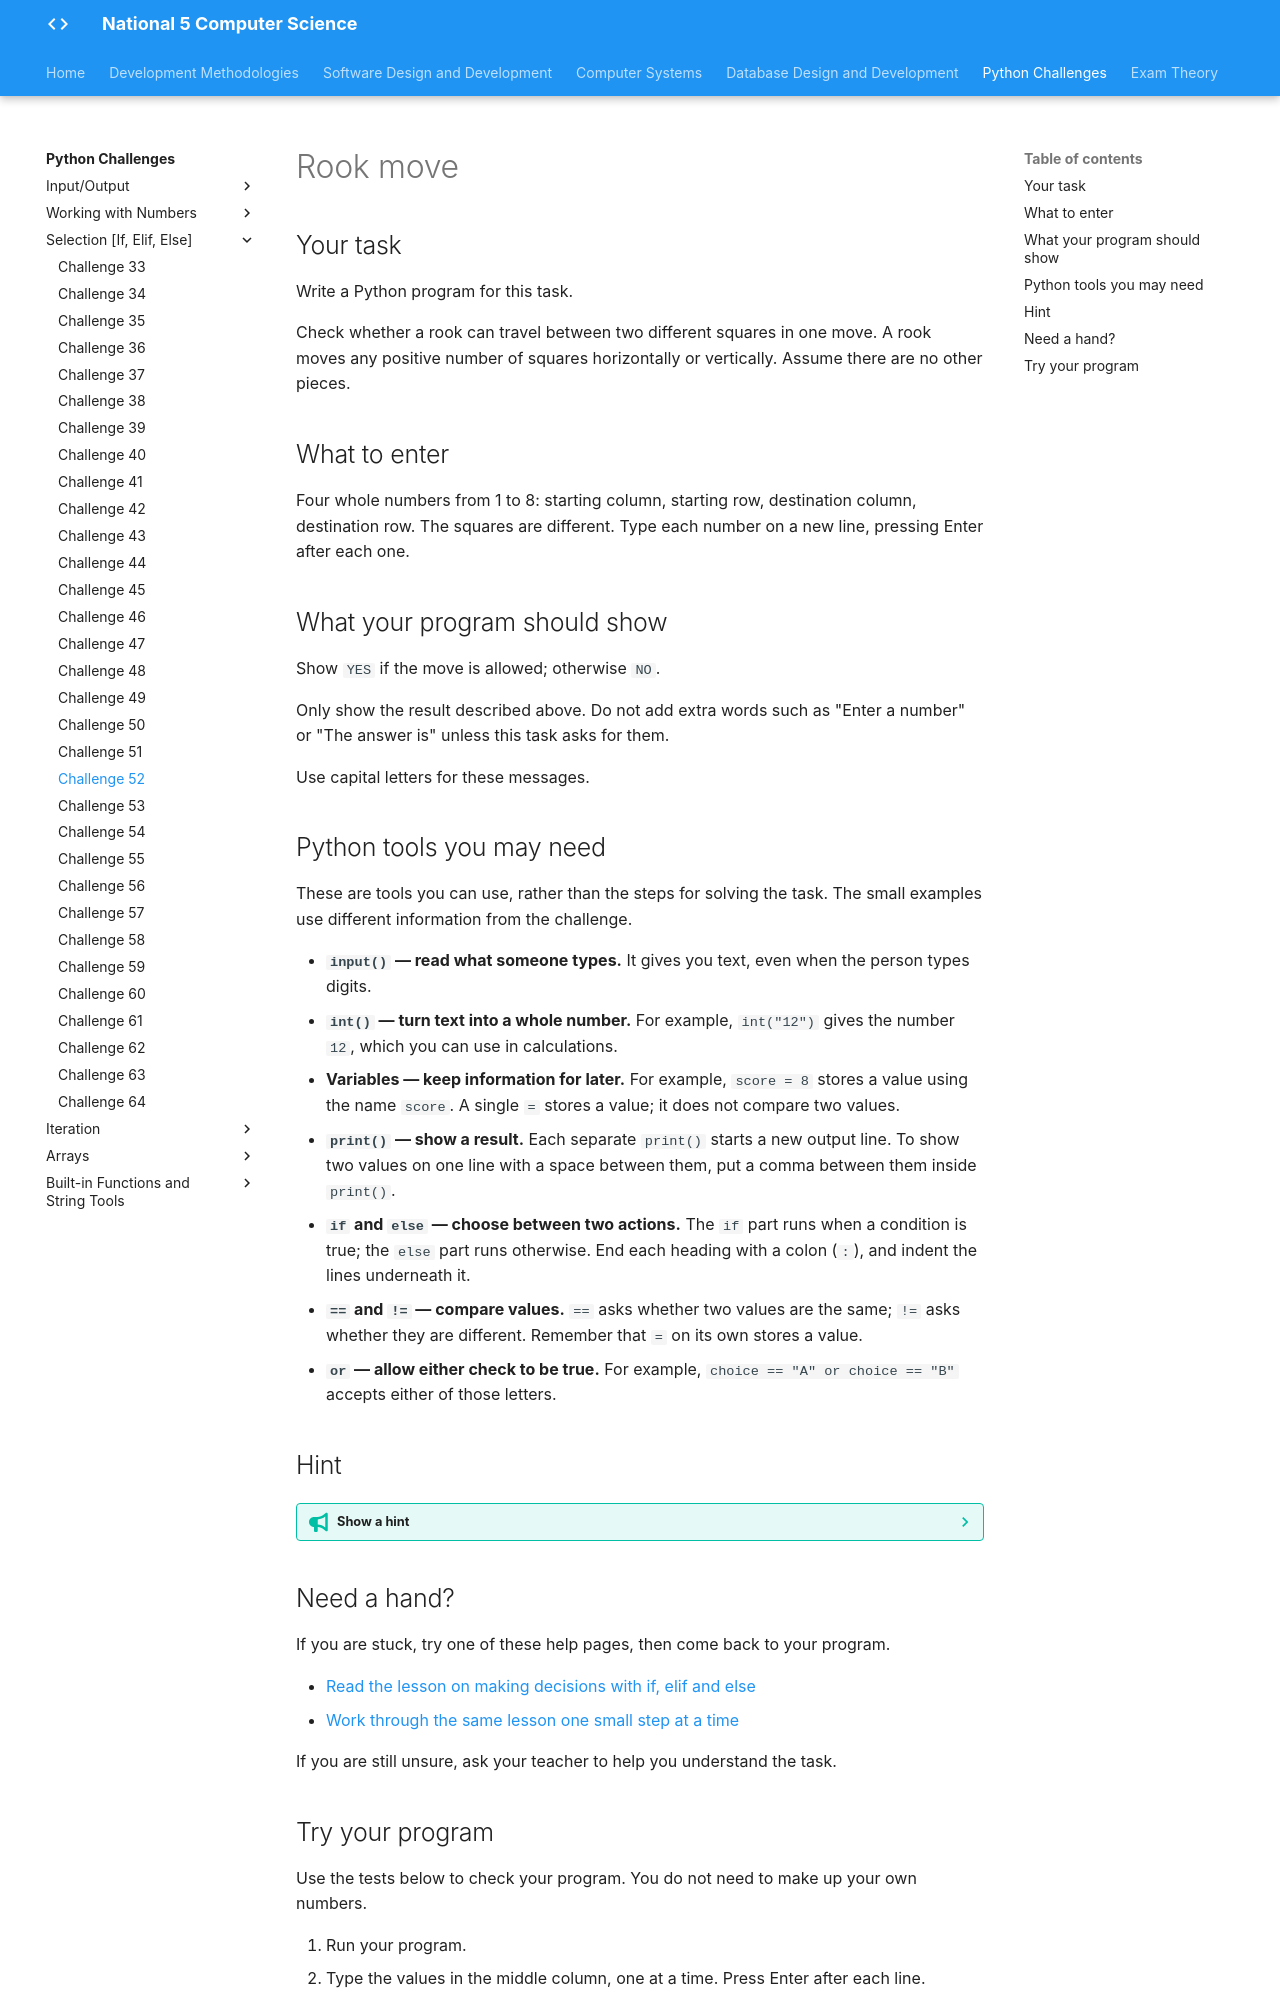

repository: Mr-Wood-CS/LN-National-5 · page: python-challenges/tasks/Challenge 52/index.html · generator: mkdocs

# Rook move

## Your task

Write a Python program for this task.

Check whether a rook can travel between two different squares in one move. A rook moves any positive number of squares horizontally or vertically. Assume there are no other pieces.

## What to enter

Four whole numbers from 1 to 8: starting column, starting row, destination column, destination row. The squares are different. Type each number on a new line, pressing Enter after each one.

## What your program should show

Show `YES` if the move is allowed; otherwise `NO`.

Only show the result described above. Do not add extra words such as "Enter a number" or "The answer is" unless this task asks for them.

Use capital letters for these messages.

## Python tools you may need

These are tools you can use, rather than the steps for solving the task. The small examples use different information from the challenge.

- **`input()` — read what someone types.** It gives you text, even when the person types digits.
- **`int()` — turn text into a whole number.** For example, `int("12")` gives the number `12`, which you can use in calculations.
- **Variables — keep information for later.** For example, `score = 8` stores a value using the name `score`. A single `=` stores a value; it does not compare two values.
- **`print()` — show a result.** Each separate `print()` starts a new output line. To show two values on one line with a space between them, put a comma between them inside `print()`.
- **`if` and `else` — choose between two actions.** The `if` part runs when a condition is true; the `else` part runs otherwise. End each heading with a colon (`:`), and indent the lines underneath it.
- **`==` and `!=` — compare values.** `==` asks whether two values are the same; `!=` asks whether they are different. Remember that `=` on its own stores a value.
- **`or` — allow either check to be true.** For example, `choice == "A" or choice == "B"` accepts either of those letters.

## Hint

??? tip "Show a hint"

    Sketch a starting square and trace a straight horizontal move, then a straight vertical move. Watch what happens to the column and row numbers in each kind of move.

## Need a hand?

If you are stuck, try one of these help pages, then come back to your program.

- [Read the lesson on making decisions with if, elif and else](https://snakify.org/lessons/if_then_else_conditions/)
- [Work through the same lesson one small step at a time](https://snakify.org/lessons/if_then_else_conditions/steps/1/)

If you are still unsure, ask your teacher to help you understand the task.
